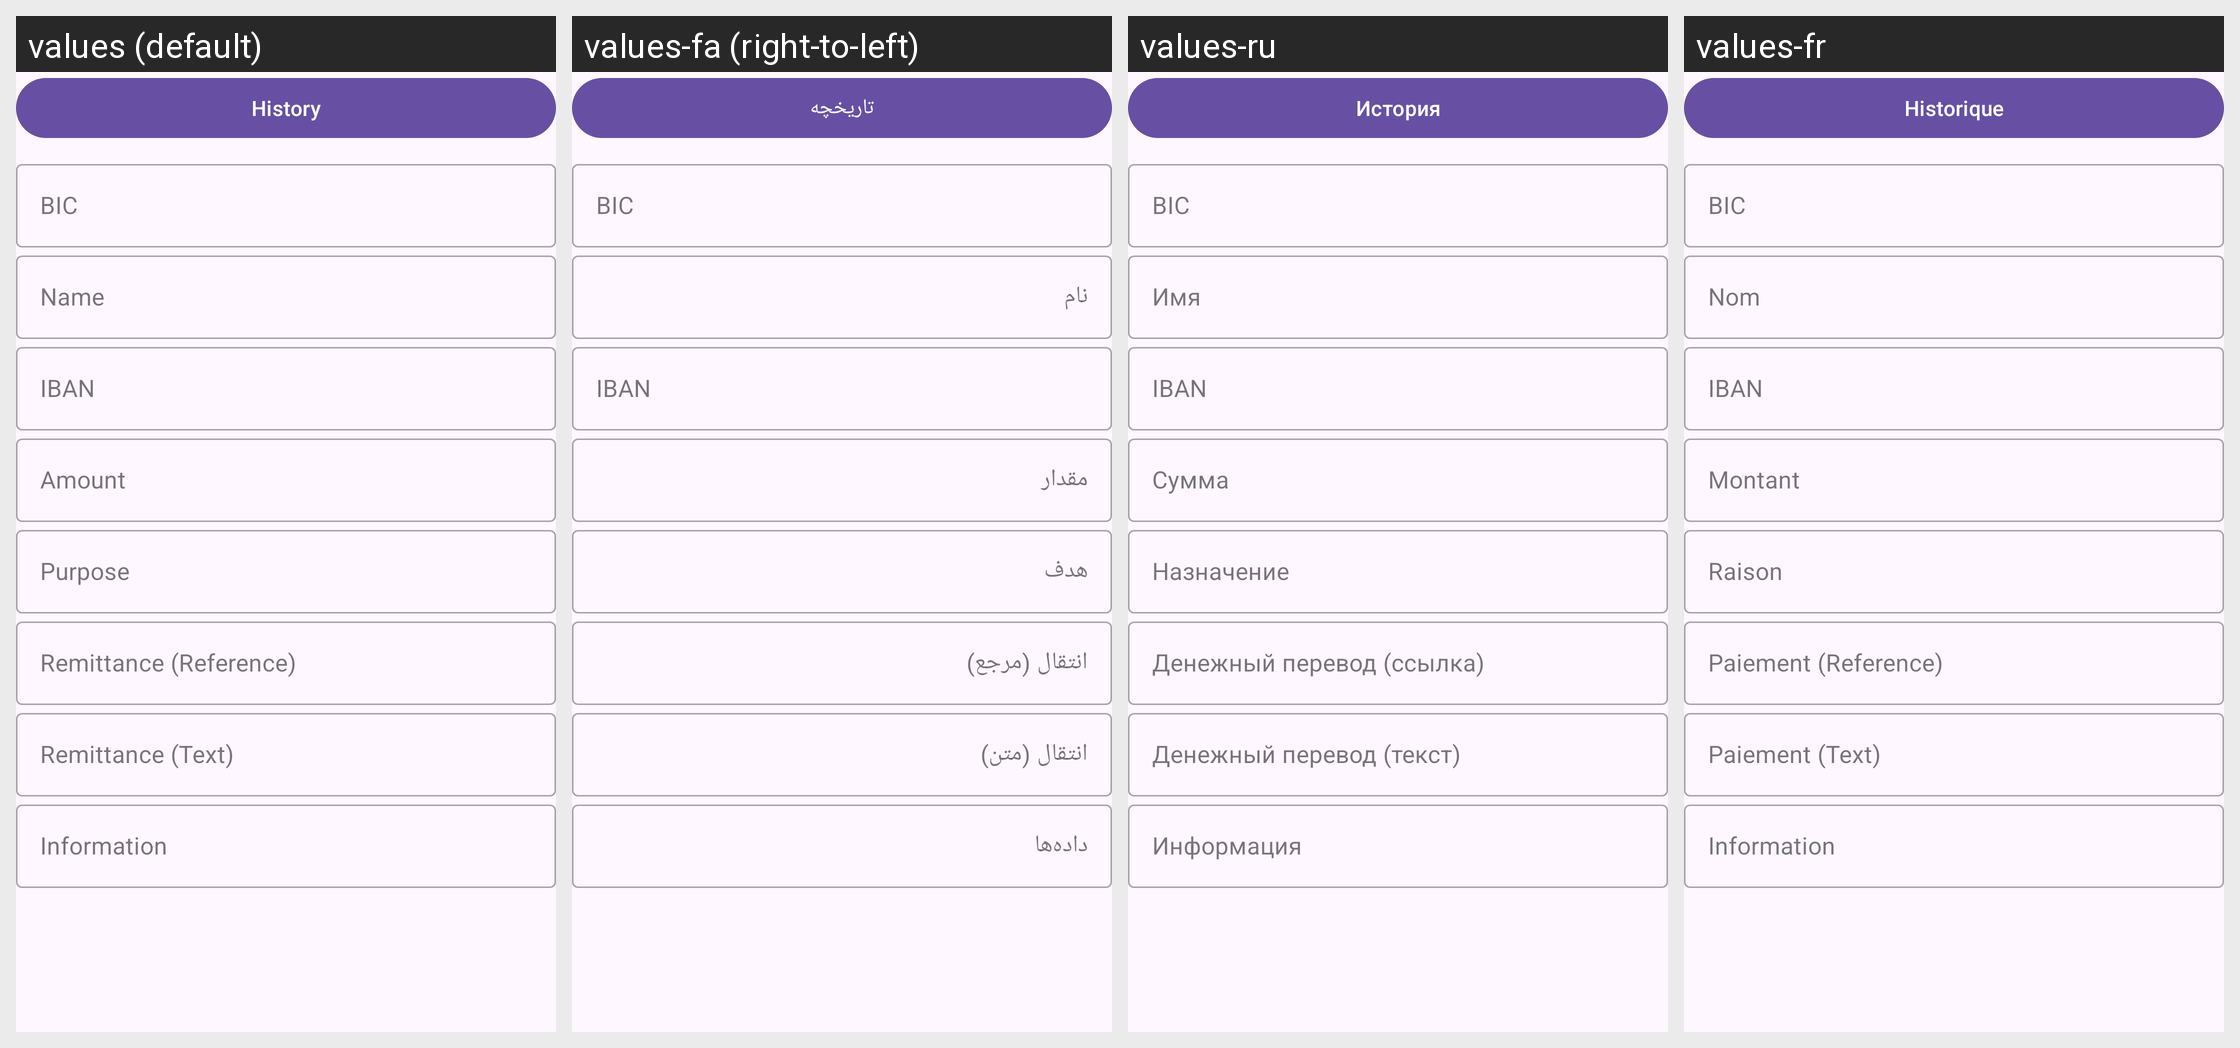

Strings drawn on this Android screen and how each of the app's shown locales translates them:
Android screen res/layout/fragment_barcode_form_creator_qr_epc.xml rendered under 4 locales, left to right: values (default), values-fa (right-to-left), values-ru, values-fr. Device: Nexus 5 (rendered at 1080×1920; each locale shown at half size, 540×960, under a caption strip naming it); theme SplashScreenTheme.
Other locales in the repository, not shown: values-ar, values-bg, values-ca, values-de, values-eo, values-es, values-in, values-it, values-it-rIT, values-ja, values-ko, values-lt, values-ml, values-nb-rNO, values-nl, values-nn, values-pl, values-pt, values-pt-rBR, values-ro, values-sr, values-ta, values-tr, values-uk, values-zh, values-zh-rTW.
Strings drawn on this screen, with the default value and each locale's value (text and hints the layout hard-codes, and strings that could not be matched under every locale, appear in the picture but are not listed):

title_history
  values: History
  values-fa: تاریخچه
  values-ru: История
  values-fr: Historique

qr_code_text_input_edit_text_hint_epc_bic
  values: BIC
  values-fa: BIC
  values-ru: BIC
  values-fr: BIC

qr_code_text_input_edit_text_hint_epc_name
  values: Name
  values-fa: نام
  values-ru: Имя
  values-fr: Nom

qr_code_text_input_edit_text_hint_epc_iban
  values: IBAN
  values-fa: IBAN
  values-ru: IBAN
  values-fr: IBAN

qr_code_text_input_edit_text_hint_epc_amount
  values: Amount
  values-fa: مقدار
  values-ru: Сумма
  values-fr: Montant

qr_code_text_input_edit_text_hint_epc_purpose
  values: Purpose
  values-fa: هدف
  values-ru: Назначение
  values-fr: Raison

qr_code_text_input_edit_text_hint_epc_remittance_ref
  values: Remittance (Reference)
  values-fa: انتقال (مرجع)
  values-ru: Денежный перевод (ссылка)
  values-fr: Paiement (Reference)

qr_code_text_input_edit_text_hint_epc_remittance_text
  values: Remittance (Text)
  values-fa: انتقال (متن)
  values-ru: Денежный перевод (текст)
  values-fr: Paiement (Text)

qr_code_text_input_edit_text_hint_epc_information
  values: Information
  values-fa: داده‌‌ها
  values-ru: Информация
  values-fr: Information
